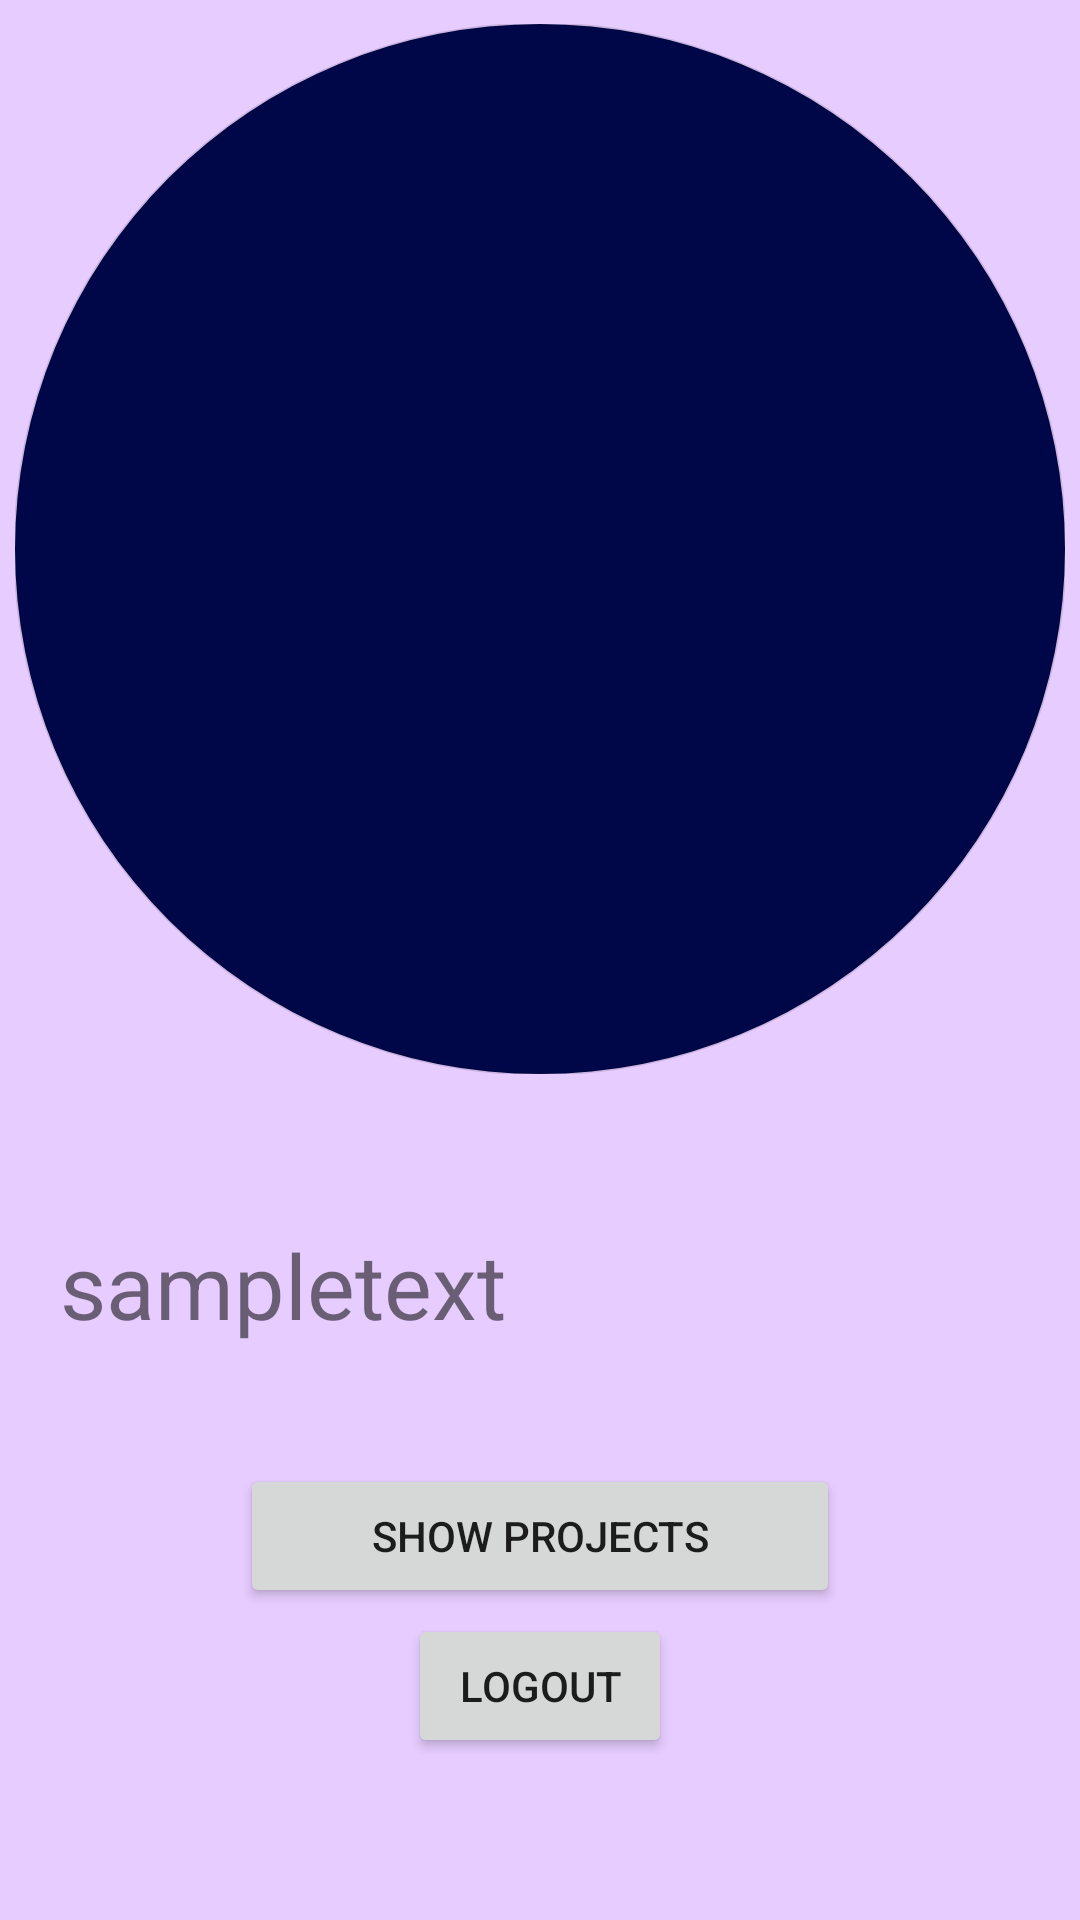

This screen was rendered from an Android layout file. Write that file and the resources it references.
<!-- AndroidManifest.xml: application theme Theme.AppOne -->
<!-- res/layout/activity_profile_page.xml -->
<?xml version="1.0" encoding="utf-8"?>
<androidx.appcompat.widget.LinearLayoutCompat xmlns:android="http://schemas.android.com/apk/res/android"
    xmlns:app="http://schemas.android.com/apk/res-auto"
    xmlns:tools="http://schemas.android.com/tools"
    android:layout_width="match_parent"
    android:layout_height="match_parent"
    tools:context=".ProfilePage"
    android:orientation="vertical"
    android:gravity="center"
    style="@style/TEXT">

    <RelativeLayout
        android:layout_width="match_parent"
        android:layout_height="match_parent"
        android:orientation="vertical"
        android:layout_gravity="center">
        <com.google.android.material.imageview.ShapeableImageView
            style="@style/PICBG"
            app:shapeAppearanceOverlay="@style/roundedImageViewRounded"
            app:strokeWidth="1dp"
            android:layout_centerHorizontal="true"
            android:layout_marginTop="8dp"
            android:layout_gravity="center"
            android:id="@+id/userImage"
            android:layout_width="350dp"
            android:layout_height="350dp" />
        <TextView
            android:layout_marginTop="50dp"
            android:id="@+id/userName"
            android:layout_marginHorizontal="20dp"
            android:layout_below="@+id/userImage"
            android:layout_width="350dp"
            android:layout_height="50dp"
            android:textSize="30sp"
            android:text="sampletext"
            android:layout_centerHorizontal="true"

            />
        <Button
            android:id="@+id/gotoprojsbtn"
            android:layout_width="200dp"
            android:layout_height="wrap_content"
            android:layout_below="@+id/userName"
            android:layout_marginTop="30dp"
            android:layout_centerHorizontal="true"
            android:text="show Projects" />
        <Button
            android:id="@+id/logoutbtn"
            android:layout_width="wrap_content"
            android:layout_height="wrap_content"
            android:layout_below="@+id/gotoprojsbtn"
            android:layout_marginTop="2dp"
            android:layout_centerHorizontal="true"
            android:text="logout" />


    </RelativeLayout>
</androidx.appcompat.widget.LinearLayoutCompat>
<!-- resources referenced by this layout -->
<resources>
  <style name="PICBG">
          <item name="android:background">#000749</item>
      </style>
  <style name="TEXT">
          <item name="android:textColor">#000</item>
          <item name="android:background">#E6CCFF</item>
          <item name="cardBackgroundColor">@color/cardbgcollight</item>
      </style>
  <style name="roundedImageViewRounded">
          <item name="cornerFamily">rounded</item>
          <item name="cornerSize">50%</item>
      </style>
  <style name="Theme.AppOne" parent="Theme.MaterialComponents.DayNight.DarkActionBar">
          
          <item name="colorPrimary">@color/purple_500</item>
          <item name="colorPrimaryVariant">@color/purple_700</item>
          <item name="colorOnPrimary">@color/white</item>
          
          <item name="colorSecondary">@color/teal_200</item>
          <item name="colorSecondaryVariant">@color/teal_700</item>
          <item name="colorOnSecondary">@color/black</item>
          
          <item name="android:statusBarColor">?attr/colorPrimaryVariant</item>
          
      </style>
  <color name="cardbgcollight">#C494D6</color>
  <color name="purple_500">#FF6200EE</color>
  <color name="purple_700">#FF3700B3</color>
  <color name="white">#FFFFFFFF</color>
  <color name="teal_200">#FF03DAC5</color>
  <color name="teal_700">#FF018786</color>
  <color name="black">#FF000000</color>
</resources>
